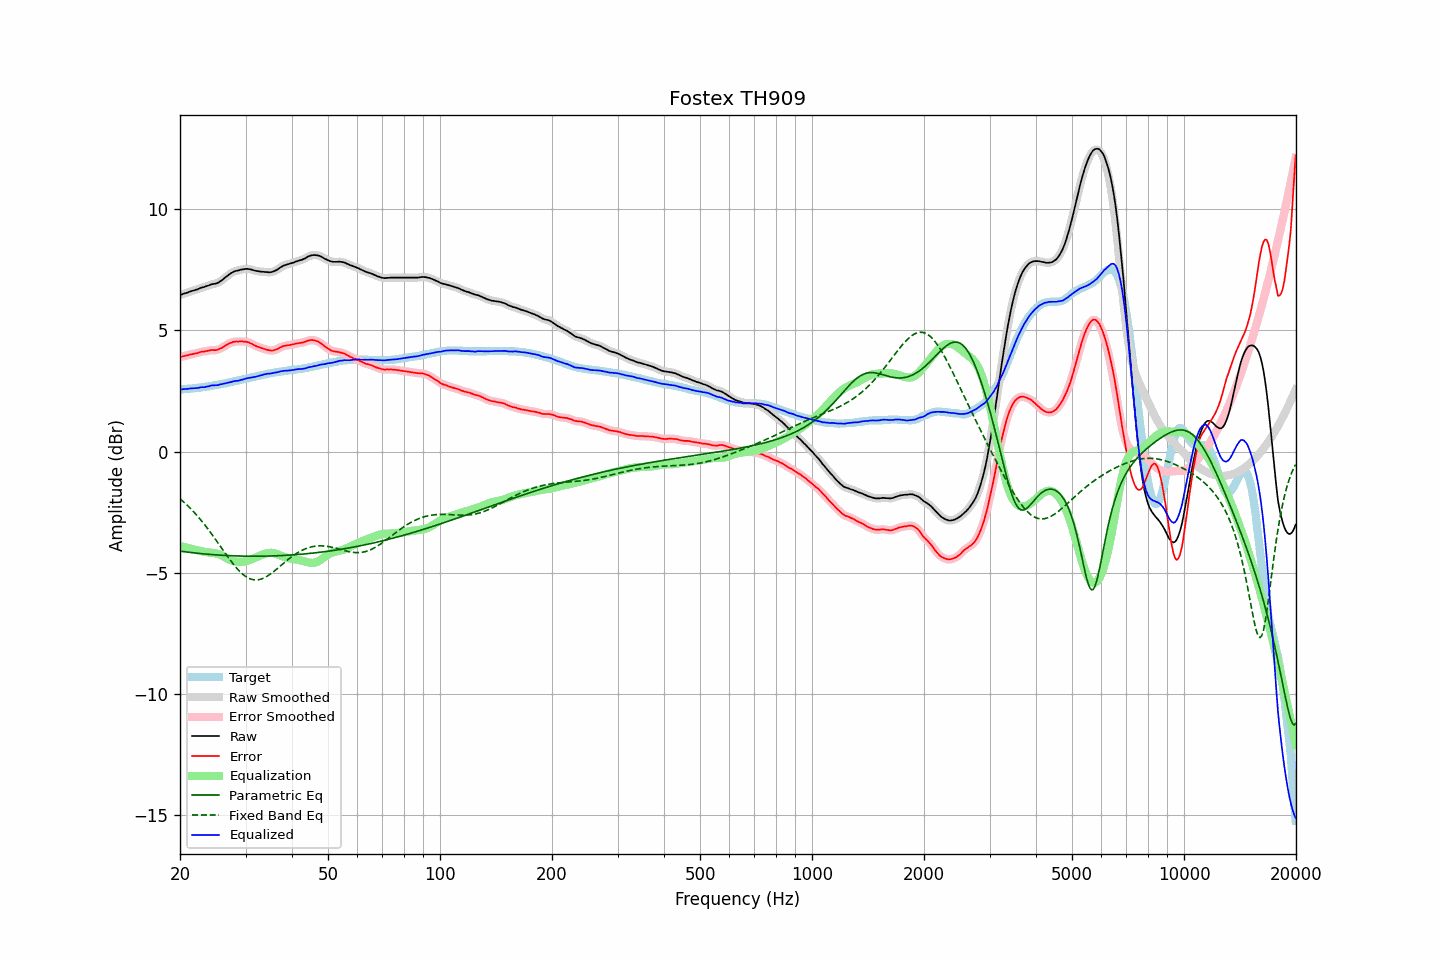

Source data for this figure (header and first rows):
frequency, raw, error, smoothed, error_smoothed, equalization, parametric_eq, fixed_band_eq, equalized_raw, equalized_smoothed, target
20.00, 6.45, 3.89, 6.45, 3.89, -3.89, -4.10, -1.95, 2.56, 2.56, 2.56
20.20, 6.47, 3.91, 6.47, 3.91, -3.91, -4.11, -2.00, 2.56, 2.56, 2.56
20.40, 6.50, 3.93, 6.50, 3.93, -3.93, -4.12, -2.06, 2.57, 2.57, 2.57
20.61, 6.52, 3.94, 6.52, 3.94, -3.94, -4.13, -2.12, 2.58, 2.58, 2.58
20.81, 6.54, 3.96, 6.54, 3.96, -3.96, -4.14, -2.18, 2.58, 2.58, 2.58
21.02, 6.56, 3.97, 6.56, 3.98, -3.98, -4.15, -2.25, 2.59, 2.59, 2.59
21.23, 6.59, 4.00, 6.59, 3.99, -3.99, -4.16, -2.31, 2.60, 2.60, 2.59
21.44, 6.61, 4.01, 6.61, 4.01, -4.01, -4.16, -2.38, 2.60, 2.60, 2.60
21.66, 6.63, 4.02, 6.63, 4.03, -4.02, -4.17, -2.45, 2.61, 2.61, 2.61
21.87, 6.65, 4.04, 6.65, 4.04, -4.04, -4.18, -2.52, 2.61, 2.61, 2.61
22.09, 6.67, 4.05, 6.67, 4.05, -4.06, -4.19, -2.59, 2.62, 2.61, 2.62
22.31, 6.69, 4.06, 6.69, 4.07, -4.07, -4.19, -2.67, 2.62, 2.62, 2.63
22.54, 6.72, 4.09, 6.72, 4.09, -4.09, -4.20, -2.74, 2.63, 2.64, 2.63
22.76, 6.75, 4.11, 6.75, 4.10, -4.10, -4.21, -2.82, 2.65, 2.65, 2.64
22.99, 6.77, 4.12, 6.77, 4.12, -4.12, -4.21, -2.90, 2.66, 2.65, 2.65
23.22, 6.78, 4.12, 6.79, 4.13, -4.13, -4.22, -2.99, 2.65, 2.66, 2.66
23.45, 6.81, 4.14, 6.81, 4.14, -4.14, -4.22, -3.07, 2.67, 2.66, 2.67
23.69, 6.83, 4.15, 6.83, 4.15, -4.15, -4.23, -3.16, 2.68, 2.68, 2.68
23.92, 6.85, 4.16, 6.86, 4.17, -4.16, -4.24, -3.25, 2.69, 2.70, 2.69
24.16, 6.88, 4.18, 6.88, 4.18, -4.17, -4.24, -3.33, 2.72, 2.71, 2.70
24.40, 6.90, 4.19, 6.90, 4.18, -4.17, -4.25, -3.43, 2.73, 2.72, 2.71
24.65, 6.91, 4.18, 6.91, 4.18, -4.18, -4.25, -3.52, 2.73, 2.73, 2.73
24.89, 6.92, 4.18, 6.92, 4.18, -4.19, -4.26, -3.61, 2.73, 2.73, 2.74
25.14, 6.94, 4.19, 6.94, 4.19, -4.21, -4.26, -3.70, 2.73, 2.74, 2.75
25.39, 6.97, 4.21, 6.97, 4.21, -4.23, -4.27, -3.80, 2.75, 2.75, 2.76
25.65, 7.02, 4.25, 7.01, 4.24, -4.25, -4.27, -3.89, 2.77, 2.76, 2.77
25.91, 7.06, 4.27, 7.06, 4.28, -4.28, -4.27, -3.99, 2.78, 2.78, 2.79
26.16, 7.11, 4.31, 7.11, 4.32, -4.32, -4.28, -4.08, 2.80, 2.80, 2.80
26.43, 7.17, 4.36, 7.17, 4.35, -4.35, -4.28, -4.18, 2.82, 2.81, 2.81
26.69, 7.22, 4.40, 7.22, 4.40, -4.39, -4.29, -4.27, 2.83, 2.83, 2.82
26.96, 7.27, 4.43, 7.27, 4.43, -4.43, -4.29, -4.36, 2.84, 2.84, 2.84
27.23, 7.32, 4.47, 7.32, 4.47, -4.46, -4.29, -4.45, 2.86, 2.86, 2.85
27.50, 7.36, 4.49, 7.36, 4.49, -4.49, -4.29, -4.54, 2.87, 2.87, 2.87
27.77, 7.40, 4.52, 7.40, 4.52, -4.51, -4.30, -4.63, 2.89, 2.89, 2.88
28.05, 7.43, 4.53, 7.43, 4.53, -4.53, -4.30, -4.71, 2.91, 2.90, 2.90
28.33, 7.45, 4.54, 7.45, 4.54, -4.54, -4.30, -4.79, 2.91, 2.91, 2.91
28.62, 7.46, 4.53, 7.47, 4.54, -4.54, -4.30, -4.86, 2.92, 2.92, 2.93
28.90, 7.48, 4.54, 7.48, 4.54, -4.55, -4.31, -4.93, 2.93, 2.94, 2.94
29.19, 7.50, 4.54, 7.50, 4.54, -4.55, -4.31, -5.00, 2.96, 2.95, 2.96
29.48, 7.51, 4.54, 7.51, 4.54, -4.54, -4.31, -5.05, 2.97, 2.97, 2.97
29.78, 7.52, 4.53, 7.52, 4.53, -4.53, -4.31, -5.11, 2.99, 2.99, 2.99
30.08, 7.53, 4.53, 7.53, 4.53, -4.52, -4.31, -5.15, 3.01, 3.01, 3.00
30.38, 7.53, 4.51, 7.53, 4.51, -4.50, -4.31, -5.19, 3.03, 3.03, 3.02
30.68, 7.52, 4.49, 7.52, 4.49, -4.48, -4.31, -5.23, 3.04, 3.04, 3.03
30.99, 7.51, 4.46, 7.51, 4.46, -4.46, -4.31, -5.25, 3.05, 3.05, 3.05
31.30, 7.49, 4.43, 7.49, 4.43, -4.43, -4.31, -5.27, 3.06, 3.06, 3.06
31.61, 7.47, 4.39, 7.47, 4.39, -4.40, -4.31, -5.28, 3.07, 3.07, 3.08
31.93, 7.45, 4.36, 7.45, 4.36, -4.37, -4.31, -5.29, 3.08, 3.09, 3.09
32.24, 7.44, 4.33, 7.44, 4.33, -4.34, -4.31, -5.29, 3.10, 3.10, 3.11
32.57, 7.43, 4.31, 7.43, 4.31, -4.31, -4.31, -5.28, 3.12, 3.12, 3.12
32.89, 7.42, 4.28, 7.42, 4.28, -4.28, -4.31, -5.26, 3.14, 3.14, 3.14
33.22, 7.41, 4.26, 7.41, 4.26, -4.26, -4.31, -5.24, 3.15, 3.16, 3.15
33.55, 7.41, 4.24, 7.41, 4.24, -4.23, -4.31, -5.21, 3.18, 3.17, 3.17
33.89, 7.40, 4.22, 7.40, 4.22, -4.21, -4.31, -5.18, 3.19, 3.19, 3.18
34.23, 7.40, 4.20, 7.40, 4.20, -4.20, -4.31, -5.15, 3.21, 3.20, 3.20
34.57, 7.39, 4.18, 7.39, 4.18, -4.18, -4.31, -5.10, 3.21, 3.21, 3.21
34.92, 7.39, 4.17, 7.39, 4.17, -4.18, -4.30, -5.06, 3.22, 3.22, 3.22
35.27, 7.40, 4.16, 7.40, 4.16, -4.17, -4.30, -5.01, 3.23, 3.23, 3.24
35.62, 7.42, 4.17, 7.42, 4.17, -4.18, -4.30, -4.96, 3.24, 3.24, 3.25
35.97, 7.45, 4.19, 7.45, 4.19, -4.20, -4.30, -4.91, 3.25, 3.25, 3.26
... 635 more rows
